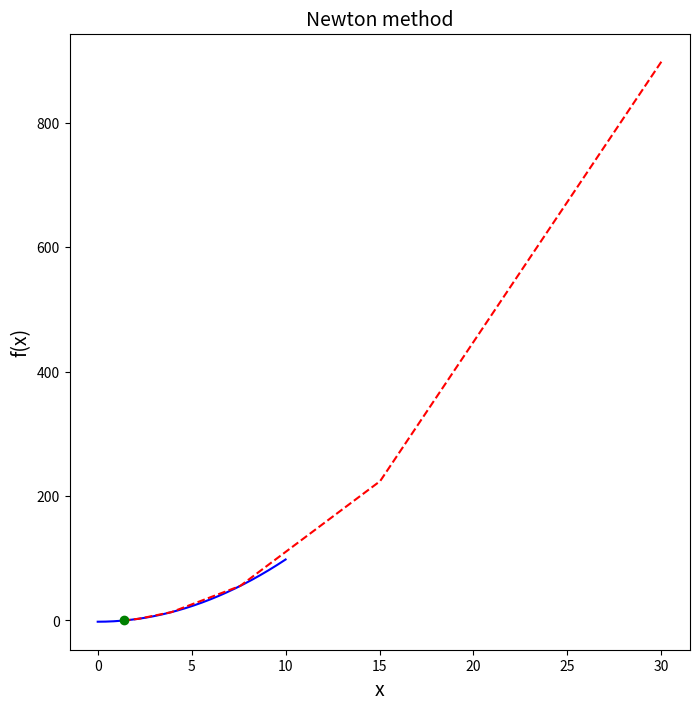

Reproduce this figure in Python.
# -*- coding: utf-8 -*-
"""
Created on Mon Mar 19 22:30:58 2018

@author: NICO
"""

import numpy as np # numerical library
import matplotlib.pylab as plt # plot library

# Newton root
f = lambda x : x**2 - 2 # function
d = lambda x : 2*x # derivative
newton = lambda x : x - f(x) / d(x) # newton formula

n = 10000
toll = 1e-4
x0 = 30
x = np.linspace(start = 0, stop = 10, num = n)
y = f(x)

step = [x0]
tst = 1
while tst >= toll:
	step.append( newton(x0) ) # array of steps (redundant)
	x0 = step[-1] # update root
	tst = abs(step[-1] - step[-2]) # check convergence

fig, ax = plt.subplots(nrows=1, ncols=1, figsize=(8,8))
ax.plot(x, y, 'b-', label="f(x)") # plot function
ax.plot(step, f(np.asarray(step)), 'r--', label="newton step") # plot steps
ax.plot(step[-1], f(step[-1]), 'go') # plot root
ax.set_xlabel("x", fontsize=14)
ax.set_ylabel("f(x)", fontsize=14)
ax.set_title("Newton method", fontsize=14)
